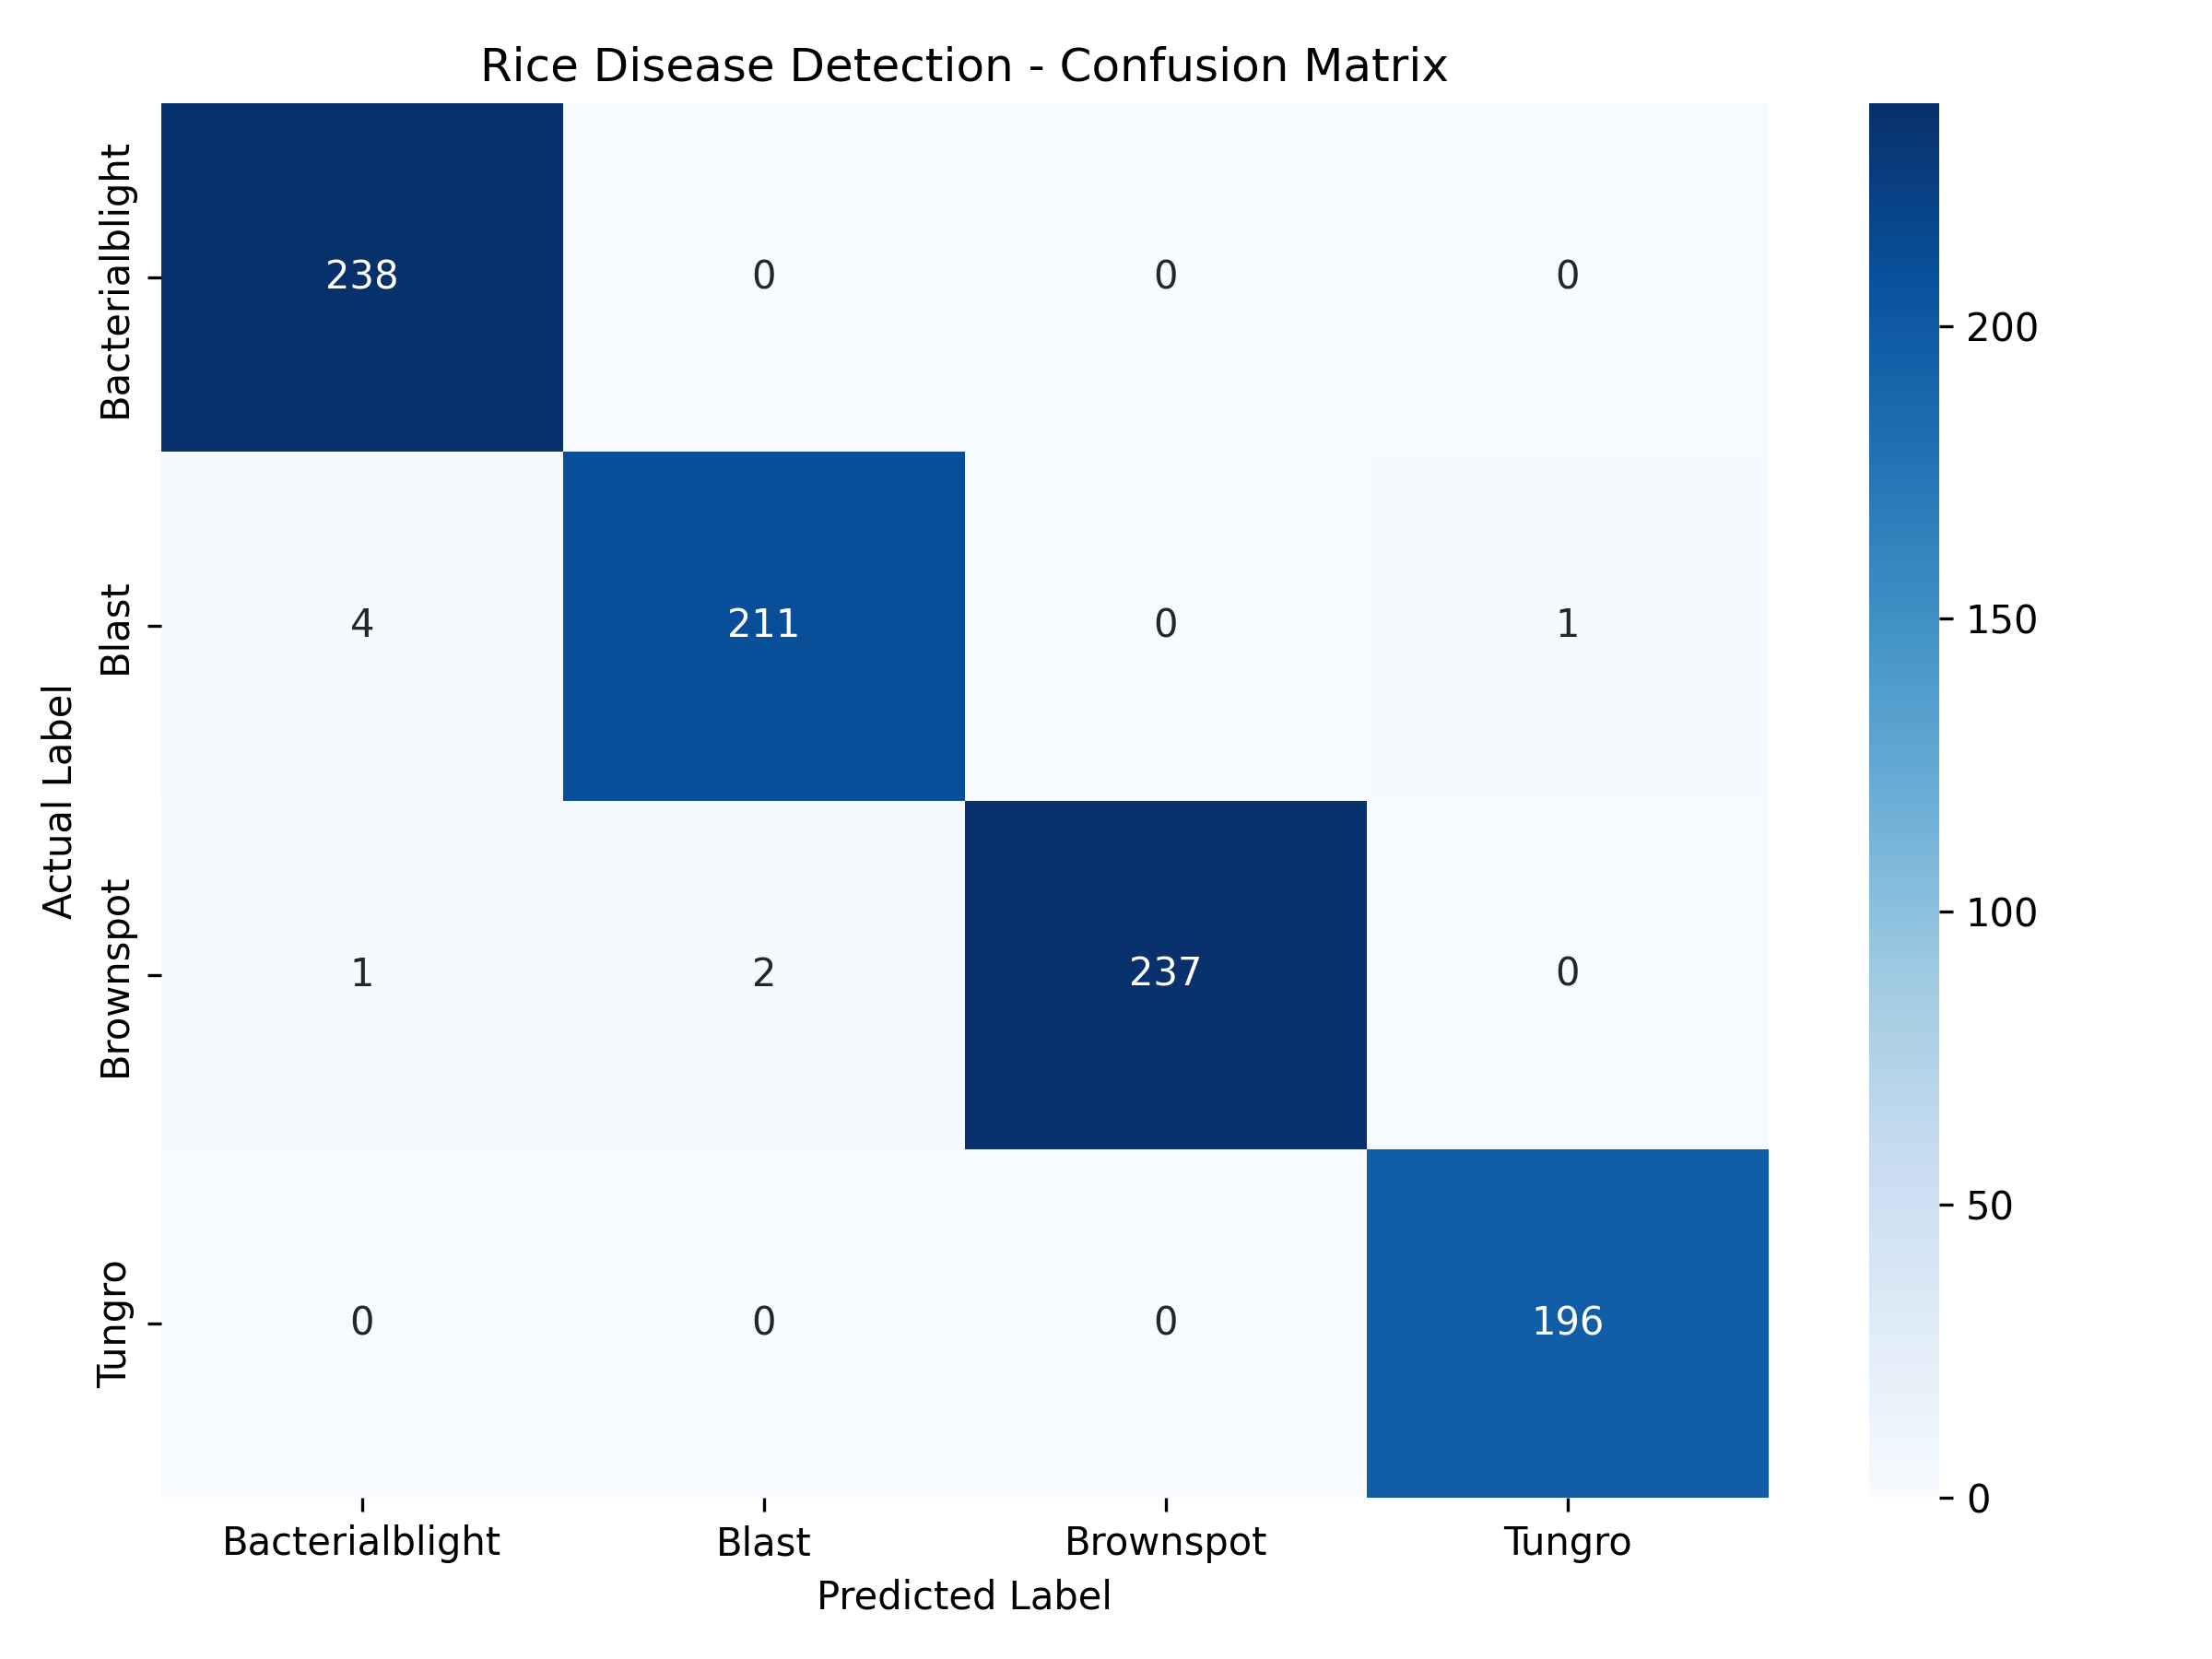

The file beside this chart, header and first rows:
, Bacterialblight, Blast, Brownspot, Tungro
Bacterialblight, 238, 0, 0, 0
Blast, 4, 211, 0, 1
Brownspot, 1, 2, 237, 0
Tungro, 0, 0, 0, 196
